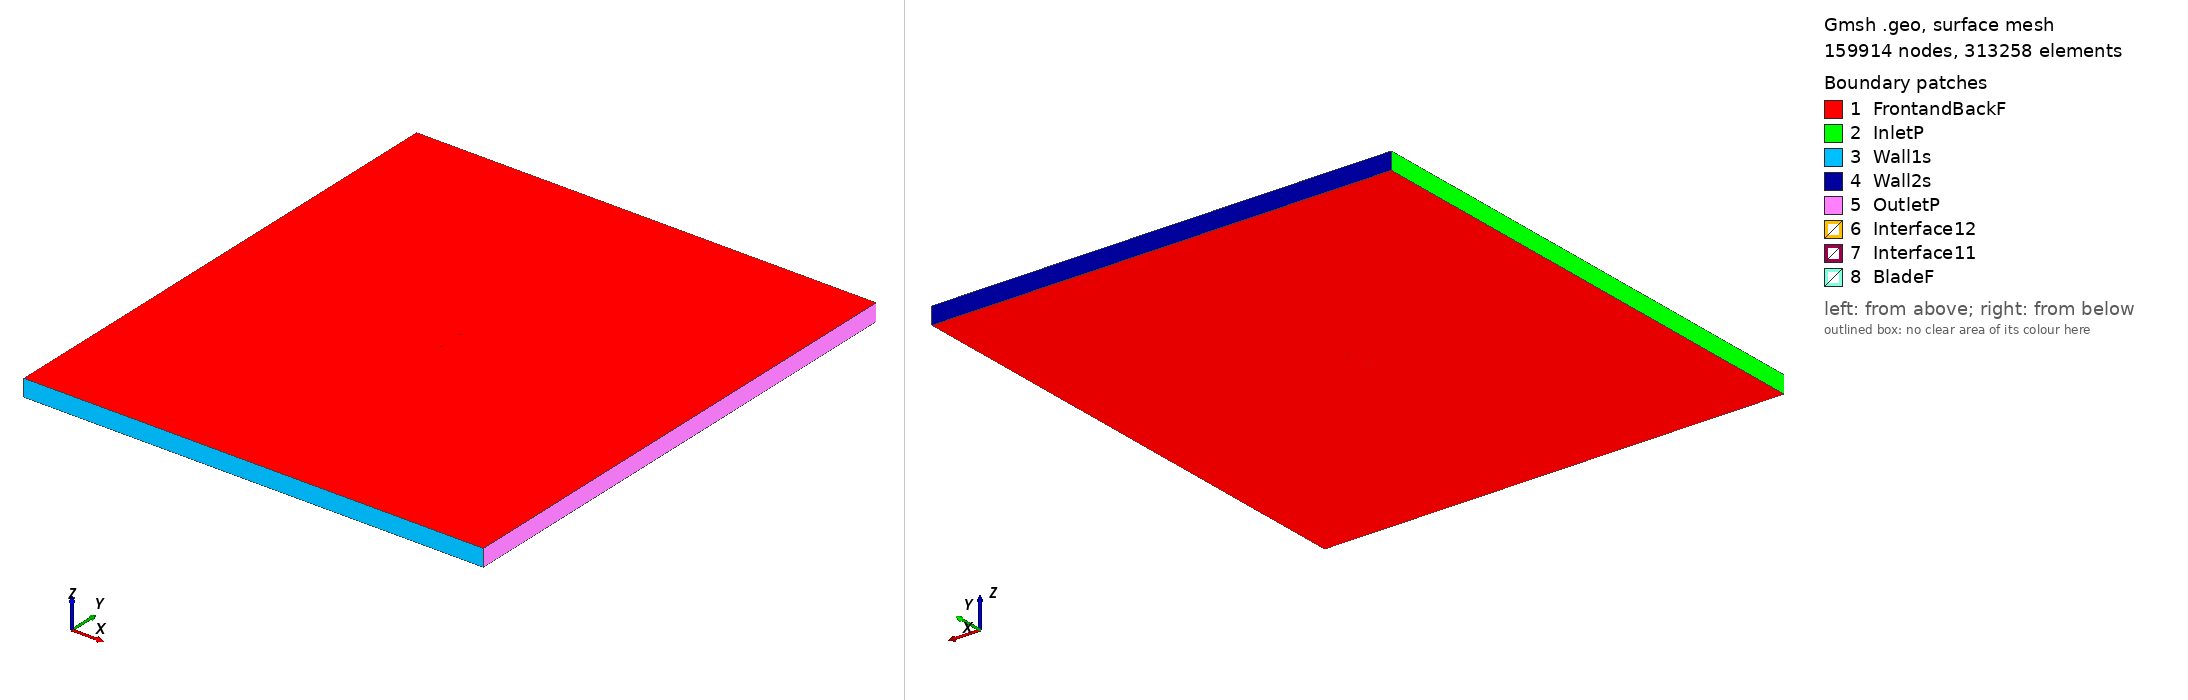

Gmsh geometry script, surface-meshed: 159914 nodes, 313258 surface elements. Boundary patches (legend numbers): 1 FrontandBackF, 2 InletP, 3 Wall1s, 4 Wall2s, 5 OutletP, 6 Interface12, 7 Interface11, 8 BladeF. Left view from above one corner, right view from below the opposite corner. Legend entries are the model's physical surfaces. The drawing asked Gmsh for element sizes between 1% and 20% of the model's largest extent; the script's own settings can give other sizes.

=== goe449_tsr_1.5497_aoa_-3.5454.geo (drawn) ===
SetFactory("OpenCASCADE");

Point(1) = {0.074767, 0.735658, 0, 1.0};
Point(2) = {0.070836, 0.736776, 0, 1.0};
Point(3) = {0.062995, 0.738942, 0, 1.0};
Point(4) = {0.047338, 0.742888, 0, 1.0};
Point(5) = {0.031718, 0.746221, 0, 1.0};
Point(6) = {0.016155, 0.748632, 0, 1.0};
Point(7) = {0.000669, 0.749815, 0, 1.0};
Point(8) = {-0.014756, 0.750000, 0, 1.0};
Point(9) = {-0.030085, 0.748649, 0, 1.0};
Point(10) = {-0.045306, 0.745533, 0, 1.0};
Point(11) = {-0.052866, 0.743169, 0, 1.0};
Point(12) = {-0.060374, 0.739960, 0, 1.0};
Point(13) = {-0.064104, 0.737972, 0, 1.0};
Point(14) = {-0.067801, 0.735446, 0, 1.0};
Point(15) = {-0.071450, 0.732153, 0, 1.0};
Point(16) = {-0.073234, 0.729854, 0, 1.0};
Point(17) = {-0.074856, 0.724944, 0, 1.0};
Point(18) = {-0.072768, 0.722330, 0, 1.0};
Point(19) = {-0.070789, 0.721482, 0, 1.0};
Point(20) = {-0.066887, 0.720706, 0, 1.0};
Point(21) = {-0.063019, 0.720468, 0, 1.0};
Point(22) = {-0.059165, 0.720460, 0, 1.0};
Point(23) = {-0.051477, 0.720752, 0, 1.0};
Point(24) = {-0.043803, 0.721273, 0, 1.0};
Point(25) = {-0.028473, 0.722624, 0, 1.0};
Point(26) = {-0.013148, 0.724051, 0, 1.0};
Point(27) = {0.002162, 0.725709, 0, 1.0};
Point(28) = {0.017482, 0.727213, 0, 1.0};
Point(29) = {0.032783, 0.729024, 0, 1.0};
Point(30) = {0.048084, 0.730835, 0, 1.0};
Point(31) = {0.063376, 0.732800, 0, 1.0};
Point(32) = {0.071022, 0.733782, 0, 1.0};
Point(33) = {0.074859, 0.734180, 0, 1.0};
Point(34) = {-0.074767, -0.735658, 0, 1.0};
Point(35) = {-0.070836, -0.736776, 0, 1.0};
Point(36) = {-0.062995, -0.738942, 0, 1.0};
Point(37) = {-0.047338, -0.742888, 0, 1.0};
Point(38) = {-0.031718, -0.746221, 0, 1.0};
Point(39) = {-0.016155, -0.748632, 0, 1.0};
Point(40) = {-0.000669, -0.749815, 0, 1.0};
Point(41) = {0.014756, -0.750000, 0, 1.0};
Point(42) = {0.030085, -0.748649, 0, 1.0};
Point(43) = {0.045306, -0.745533, 0, 1.0};
Point(44) = {0.052866, -0.743169, 0, 1.0};
Point(45) = {0.060374, -0.739960, 0, 1.0};
Point(46) = {0.064104, -0.737972, 0, 1.0};
Point(47) = {0.067801, -0.735446, 0, 1.0};
Point(48) = {0.071450, -0.732153, 0, 1.0};
Point(49) = {0.073234, -0.729854, 0, 1.0};
Point(50) = {0.074856, -0.724944, 0, 1.0};
Point(51) = {0.072768, -0.722330, 0, 1.0};
Point(52) = {0.070789, -0.721482, 0, 1.0};
Point(53) = {0.066887, -0.720706, 0, 1.0};
Point(54) = {0.063019, -0.720468, 0, 1.0};
Point(55) = {0.059165, -0.720460, 0, 1.0};
Point(56) = {0.051477, -0.720752, 0, 1.0};
Point(57) = {0.043803, -0.721273, 0, 1.0};
Point(58) = {0.028473, -0.722624, 0, 1.0};
Point(59) = {0.013148, -0.724051, 0, 1.0};
Point(60) = {-0.002162, -0.725709, 0, 1.0};
Point(61) = {-0.017482, -0.727213, 0, 1.0};
Point(62) = {-0.032783, -0.729024, 0, 1.0};
Point(63) = {-0.048084, -0.730835, 0, 1.0};
Point(64) = {-0.063376, -0.732800, 0, 1.0};
Point(65) = {-0.071022, -0.733782, 0, 1.0};
Point(66) = {-0.074859, -0.734180, 0, 1.0};

// Lines: first blade (splines 1-4)
Spline(1) = {1:33};
Spline(2) = {33,1};

// Lines: second blade (splines 5-8)
Spline(3) = {34:66};
Spline(4) = {66,34};

// Outer domain (points 20001-4 and lines)
Point(67) = {-13.50000000, -15.00000000, 0, 1.0};
Point(68) = {-13.50000000, 15.00000000, 0, 1.0};
Point(69) = {13.50000000, 15.00000000, 0, 1.0};
Point(70) = {13.50000000, -15.00000000, 0, 1.0};
Line(11) = {67, 68};
Line(12) = {68, 69};
Line(13) = {69, 70};
Line(14) = {67, 70};

// Interface (between moving and stationary domain) (circles)
Circle(9) = {0, 0, 0, 0.80000000, 0, 2*Pi};
Circle(10) = {0, 0, 0, 0.80000000, 0, 2*Pi};

// Loops collect Lines/Splines/etc (blade1, blade2, domain, first circle)
Line Loop(1) = {1:2};
Line Loop(2) = {3:4};
Line Loop(3) = {11,12,13,-14};
Line Loop(4) = {9};

// BooleanDifference cuts out the circle/interface from the domain
Plane Surface(1) = {3};
Plane Surface(2) = {4};
BooleanDifference{ Surface{1}; Delete;}{ Surface{2}; Delete;}

// This one cuts out the blades from the inner circle/interface
Line Loop(6) = {10};
Plane Surface(5) = {6};
Plane Surface(6) = {1};
Plane Surface(7) = {2};
BooleanDifference{ Surface{5}; Delete;}{ Surface{6,7}; Delete;}

// extrude to 3rd dimension
Extrude {0, 0, 1} {Surface{1}; Surface{5}; Layers{1}; Recombine;}

// Physical Surfaces are the named boundaries (patches)
Physical Surface("Interface11") = {12};
Physical Surface("Interface12") = {10};

// sides of domain
Physical Surface("InletP") = {6};
Physical Surface("OutletP") = {9};

// top and bottom of domain
Physical Surface("Wall1s") = {7};
Physical Surface("Wall2s") = {8};

// Check FrontandBackF by ensuring there is nothing in the 3rd dimension
Physical Surface("FrontandBackF") = {1,11,5,17};
Physical Surface("BladeF") = {13:16};
Physical Volume("Turbine") = {2};
Physical Volume("Farfield") = {1};

// settings for airfoil boundary layer
Field[1] = BoundaryLayer;
Field[1].EdgesList = {1:4};
Field[1].hwall_n = 1e-3;
Field[1].thickness = 1.5e-2;
Field[1].ratio = 1.05;
Field[1].Quads = 1;
BoundaryLayer Field = 1;

// control points for mesh (blade and interface)
// floor((arc length / 1.5mm)/ 2) -> Transfinite Line
Transfinite Line {1,3} = 103 Using Progression 1;
Transfinite Line {2,4} = 2 Using Progression 1;
Transfinite Line {9, 15} = 800 Using Progression 1;

// For more information on gmsh syntax, visit http://gmsh.info/doc/texinfo/gmsh.html
